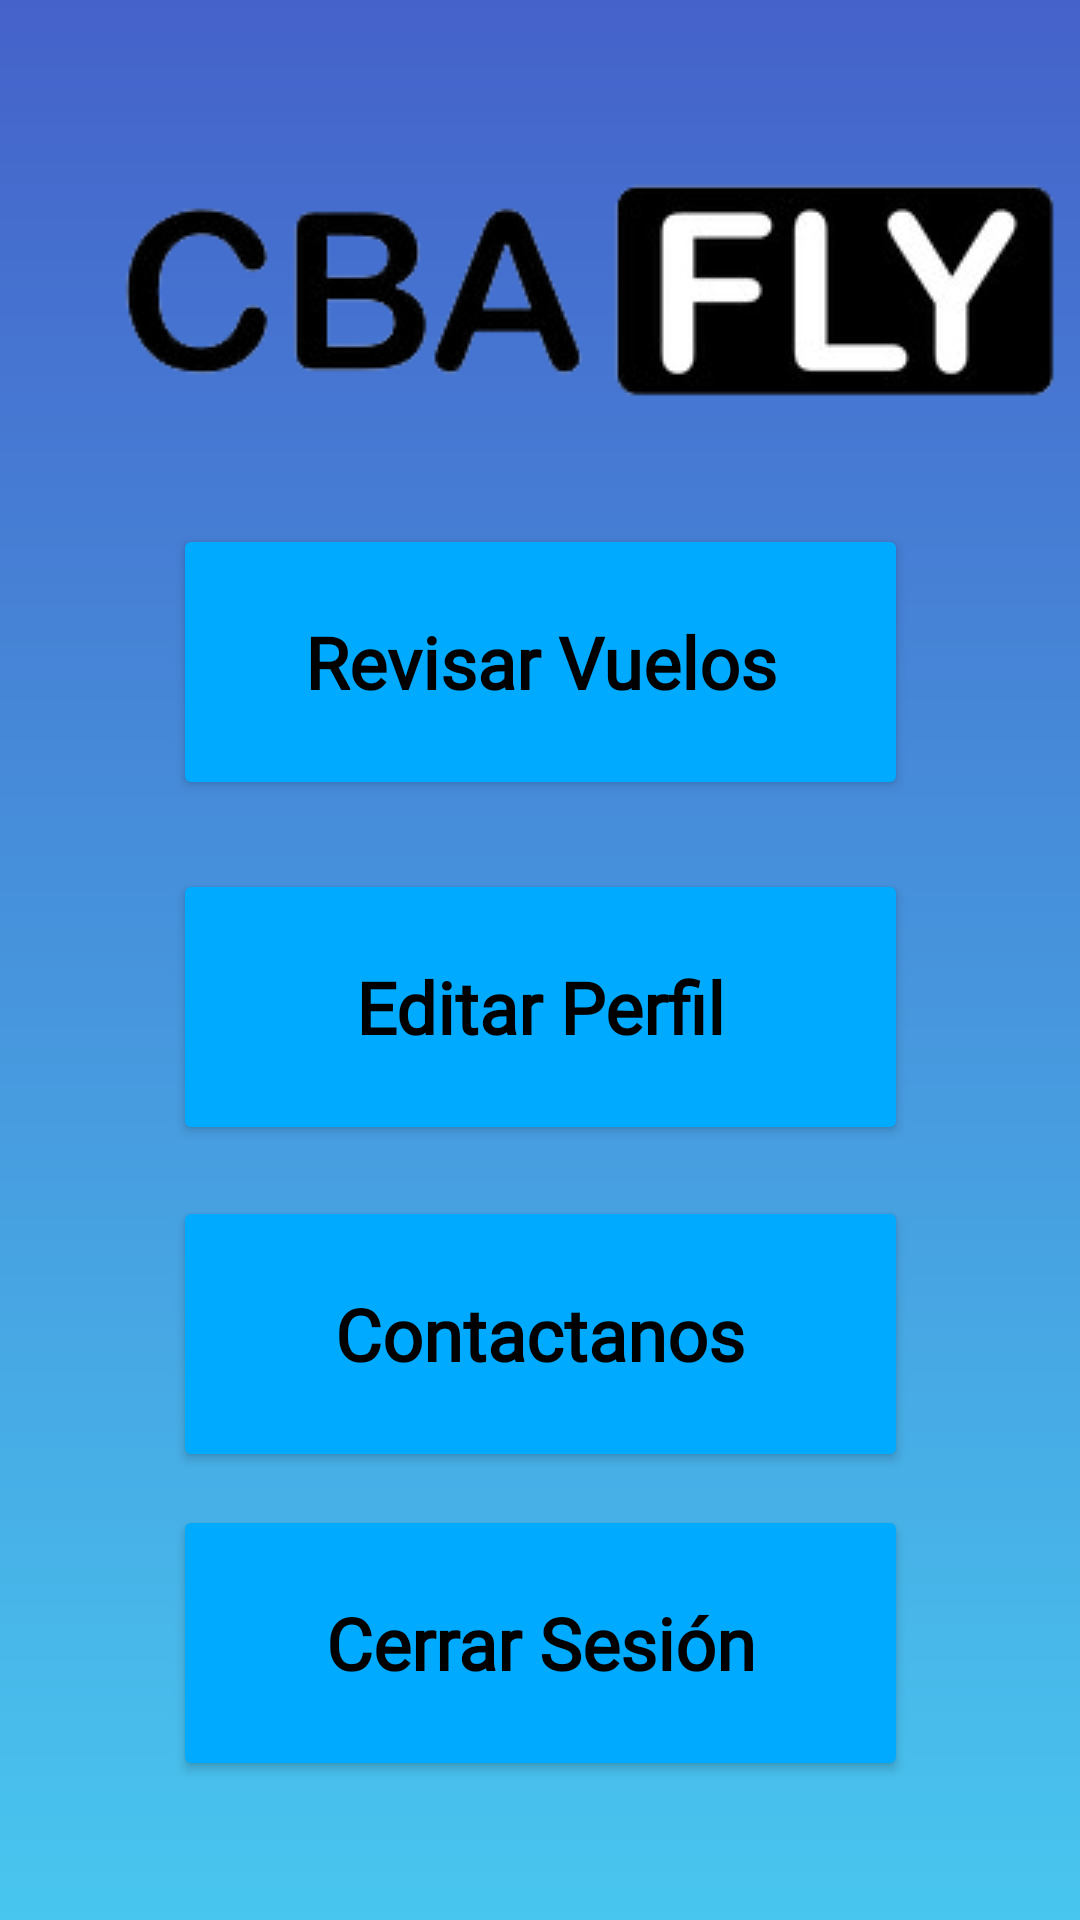

Write the Android layout XML for this screen, with the resource values it uses.
<!-- AndroidManifest.xml: application theme Theme.CBAFLYAPP -->
<!-- res/layout/activity_profile.xml -->
<?xml version="1.0" encoding="utf-8"?>
<androidx.constraintlayout.widget.ConstraintLayout xmlns:android="http://schemas.android.com/apk/res/android"
    xmlns:app="http://schemas.android.com/apk/res-auto"
    xmlns:tools="http://schemas.android.com/tools"
    android:layout_width="match_parent"
    android:layout_height="match_parent"
    android:background="@drawable/gradient_background"
    tools:context=".Profile">

    <TextView
        android:id="@+id/profileTitle"
        android:layout_width="wrap_content"
        android:layout_height="56dp"
        android:layout_marginStart="92dp"
        android:layout_marginTop="35dp"
        android:layout_marginEnd="93dp"
        android:layout_marginBottom="36dp"
        android:fontFamily="@font/poppins"
        android:textAlignment="center"
        android:textColor="@color/black"
        android:textSize="25sp"
        app:layout_constraintBottom_toTopOf="@+id/logoCbaPrf"
        app:layout_constraintEnd_toEndOf="parent"
        app:layout_constraintHorizontal_bias="0.0"
        app:layout_constraintStart_toStartOf="parent"
        app:layout_constraintTop_toTopOf="parent"
        tools:ignore="TextSizeCheck" />

    <Button
        android:id="@+id/logoutButtonPrf"
        android:layout_width="245dp"
        android:layout_height="92dp"
        android:layout_marginTop="1dp"
        android:layout_marginBottom="120dp"
        android:backgroundTint="#00AAFF"
        android:contentDescription="@string/bot_n_para_cerrar_sesi_n"
        android:fontFamily="@font/poppins"
        android:gravity="center_horizontal|center_vertical"
        android:onClick="cerrarSesion"
        android:text="@string/cerrar_sesi_n"
        android:textAlignment="center"
        android:textAllCaps="false"
        android:textColor="@android:color/black"
        android:textSize="24sp"
        android:textStyle="bold"
        android:typeface="normal"
        app:layout_constraintBottom_toBottomOf="parent"
        app:layout_constraintEnd_toEndOf="parent"
        app:layout_constraintStart_toStartOf="parent"
        app:layout_constraintTop_toBottomOf="@+id/contactButtonPrf"
        app:strokeColor="@color/black"
        app:strokeWidth="2dp" />

    <Button
        android:id="@+id/bookingButtonPrf"
        android:layout_width="245dp"
        android:layout_height="92dp"
        android:layout_marginStart="74dp"
        android:layout_marginTop="2dp"
        android:layout_marginEnd="74dp"
        android:layout_marginBottom="22dp"
        android:backgroundTint="#00AAFF"
        android:contentDescription="@string/bot_n_para_ir_a_secci_n_reservas_vuelos"
        android:fontFamily="@font/poppins"
        android:gravity="center_horizontal|center_vertical"
        android:onClick="goBooking"
        android:text="@string/revisar_vuelos"
        android:textAlignment="center"
        android:textAllCaps="false"
        android:textColor="@android:color/black"
        android:textSize="24sp"
        android:textStyle="bold"
        android:typeface="normal"
        app:layout_constraintBottom_toTopOf="@+id/editProfileButtonPrf"
        app:layout_constraintEnd_toEndOf="parent"
        app:layout_constraintStart_toStartOf="parent"
        app:layout_constraintTop_toBottomOf="@+id/logoCbaPrf"
        app:strokeColor="@color/black"
        app:strokeWidth="2dp"
        tools:ignore="TextSizeCheck" />

    <Button
        android:id="@+id/contactButtonPrf"
        android:layout_width="245dp"
        android:layout_height="92dp"
        android:layout_marginStart="74dp"
        android:layout_marginTop="1dp"
        android:layout_marginEnd="74dp"
        android:layout_marginBottom="10dp"
        android:backgroundTint="#00AAFF"
        android:contentDescription="@string/bot_n_para_ir_a_secci_n_contacto"
        android:fontFamily="@font/poppins"
        android:gravity="center_horizontal|center_vertical"
        android:onClick="goContact"
        android:text="@string/contactanos"
        android:textAlignment="center"
        android:textAllCaps="false"
        android:textColor="@android:color/black"
        android:textSize="24sp"
        android:textStyle="bold"
        android:typeface="normal"
        app:layout_constraintBottom_toTopOf="@+id/logoutButtonPrf"
        app:layout_constraintEnd_toEndOf="parent"
        app:layout_constraintStart_toStartOf="parent"
        app:layout_constraintTop_toBottomOf="@+id/editProfileButtonPrf"
        app:strokeColor="@color/black"
        app:strokeWidth="2dp"
        tools:ignore="TextSizeCheck" />

    <Button
        android:id="@+id/editProfileButtonPrf"
        android:layout_width="245dp"
        android:layout_height="92dp"
        android:layout_marginStart="74dp"
        android:layout_marginTop="1dp"
        android:layout_marginEnd="74dp"
        android:layout_marginBottom="16dp"
        android:backgroundTint="#00AAFF"
        android:contentDescription="@string/bot_n_para_ir_a_edici_n_de_perfil"
        android:fontFamily="@font/poppins"
        android:gravity="center_horizontal|center_vertical"
        android:onClick="goEdit"
        android:text="@string/editar_perfil"
        android:textAlignment="center"
        android:textAllCaps="false"
        android:textColor="@android:color/black"
        android:textSize="24sp"
        android:textStyle="bold"
        android:typeface="normal"
        app:layout_constraintBottom_toTopOf="@+id/contactButtonPrf"
        app:layout_constraintEnd_toEndOf="parent"
        app:layout_constraintStart_toStartOf="parent"
        app:layout_constraintTop_toBottomOf="@+id/bookingButtonPrf"
        app:strokeColor="@color/black"
        app:strokeWidth="2dp" />

    <ImageView
        android:id="@+id/logoCbaPrf"
        android:layout_width="wrap_content"
        android:layout_height="wrap_content"
        android:layout_marginStart="40dp"
        android:layout_marginTop="5dp"
        android:layout_marginEnd="40dp"
        android:layout_marginBottom="37dp"
        android:contentDescription="@string/logo_de_cba_fly"
        app:layout_constraintBottom_toTopOf="@+id/bookingButtonPrf"
        app:layout_constraintEnd_toEndOf="parent"
        app:layout_constraintHorizontal_bias="0.0"
        app:layout_constraintStart_toStartOf="parent"
        app:layout_constraintTop_toBottomOf="@+id/profileTitle"
        app:srcCompat="@drawable/logo" />
</androidx.constraintlayout.widget.ConstraintLayout>
<!-- resources referenced by this layout -->
<resources>
  <color name="black">#FF000000</color>
  <!-- drawable gradient_background (drawable) -->
  <shape android:shape="rectangle"
          xmlns:android="http://schemas.android.com/apk/res/android">
          <gradient
              android:startColor="#48c6ef"
              android:endColor="#4562ca"
              android:angle="90"
              android:type="linear"/>
      </shape>
  <!-- drawable logo: png bitmap (drawable, 9000 bytes) -->
  <string name="bot_n_para_cerrar_sesi_n">Botón para Cerrar Sesión</string>
  <string name="bot_n_para_ir_a_edici_n_de_perfil">Botón para ir a Edición de Perfil</string>
  <string name="bot_n_para_ir_a_secci_n_contacto">Botón para ir a sección Contacto</string>
  <string name="bot_n_para_ir_a_secci_n_reservas_vuelos">Botón para ir a sección Reservas/Vuelos</string>
  <string name="cerrar_sesi_n">Cerrar Sesión</string>
  <string name="contactanos">Contactanos</string>
  <string name="editar_perfil">Editar Perfil</string>
  <string name="logo_de_cba_fly">Logo de CBA-Fly</string>
  <string name="revisar_vuelos">Revisar Vuelos</string>
  <style name="Theme.CBAFLYAPP" parent="Base.Theme.CBAFLYAPP" />
  <style name="Base.Theme.CBAFLYAPP" parent="Theme.Material3.DayNight.NoActionBar">
          
          
      </style>
</resources>
